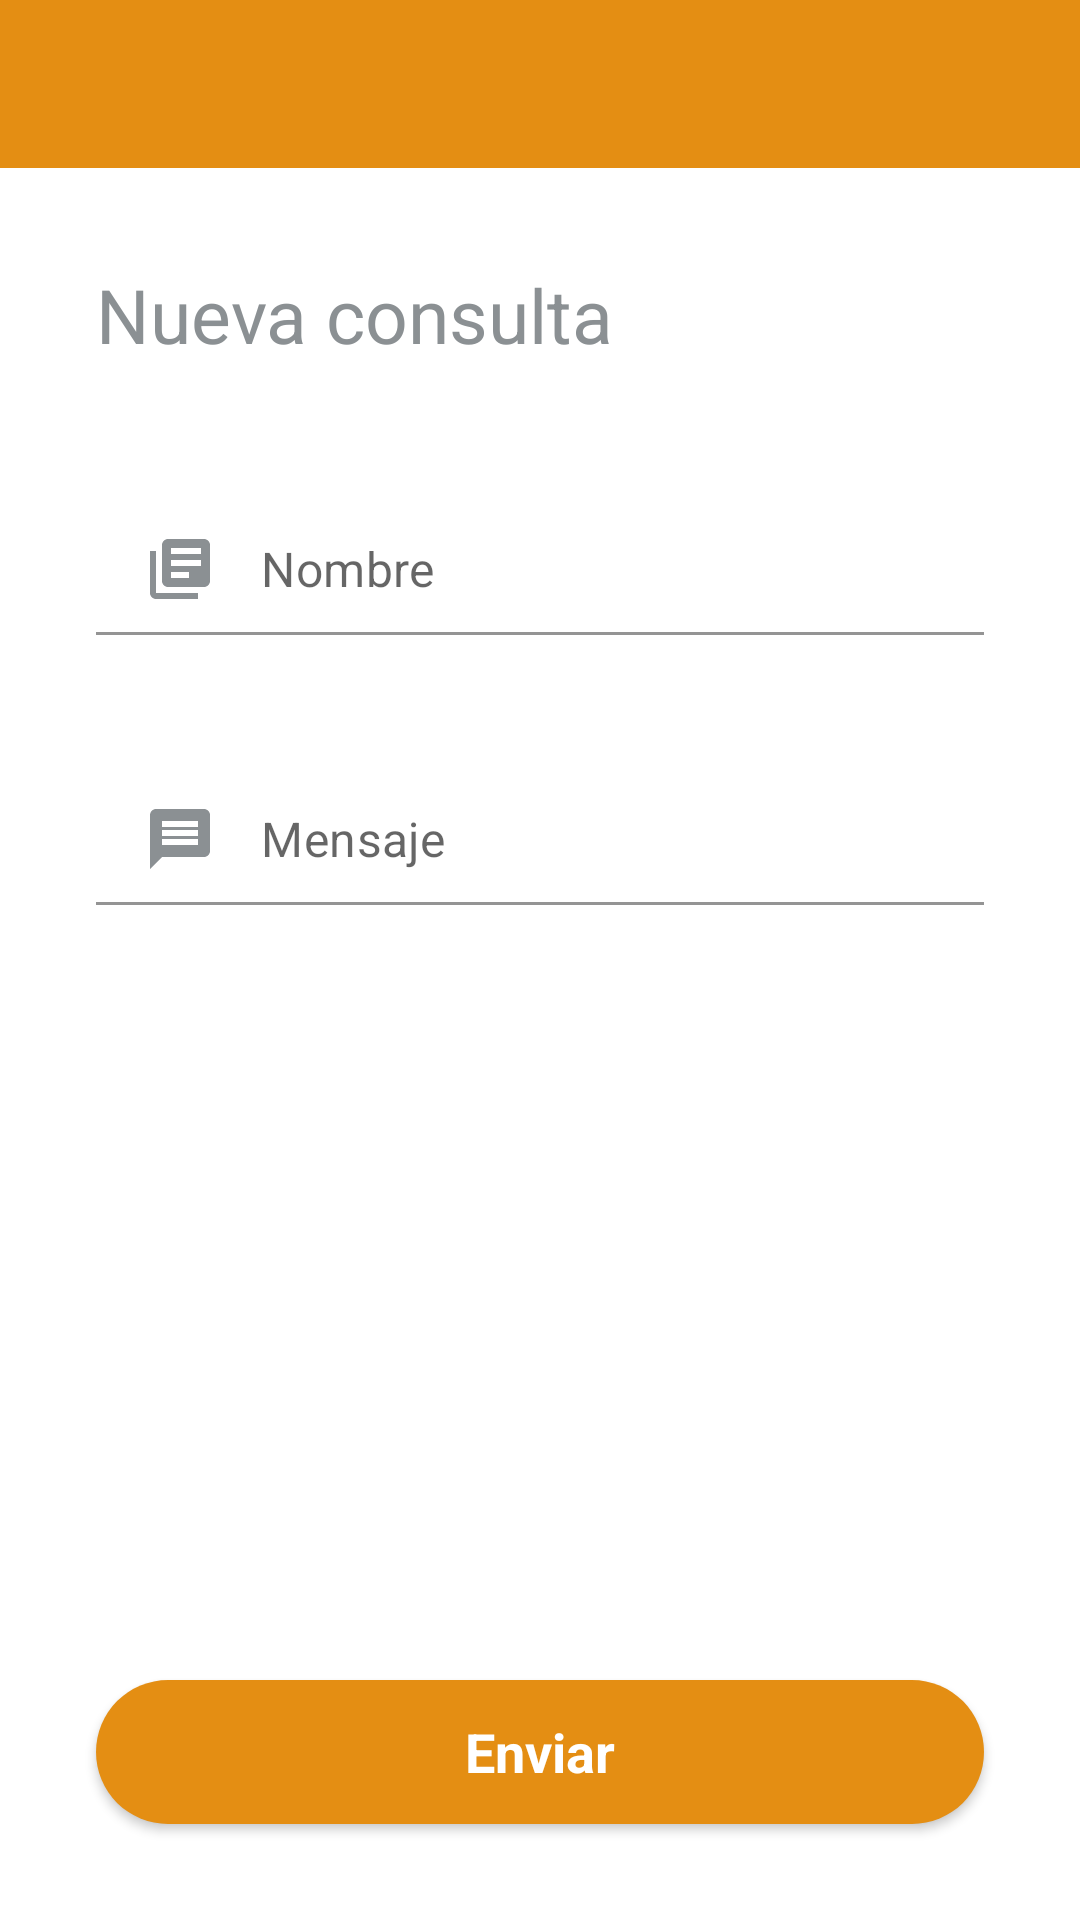

Here is an Android app screen rendered from its layout file. Give the layout XML and the strings, colors and styles it references.
<!-- AndroidManifest.xml: application theme Theme.MiManhwa -->
<!-- res/layout/activity_contact.xml -->
<?xml version="1.0" encoding="utf-8"?>
<RelativeLayout xmlns:android="http://schemas.android.com/apk/res/android"
    xmlns:app="http://schemas.android.com/apk/res-auto"
    xmlns:tools="http://schemas.android.com/tools"
    android:layout_width="match_parent"
    android:layout_height="match_parent"
    style="@style/AddActivityBackground"
    tools:context=".Activities.HelpActivity.ContactActivity">

    <include
        layout="@layout/toolbar_back" />

    <ScrollView
        android:id="@+id/contact_scroll_view"
        android:layout_width="wrap_content"
        android:layout_height="wrap_content"
        android:layout_below="@+id/toolbar_back"
        android:layout_above="@+id/add_book_btn"
        android:padding="32dp">

        <RelativeLayout
            android:layout_width="match_parent"
            android:layout_height="wrap_content"
            android:orientation="vertical">

            <TextView
                android:id="@+id/contact_title_tv"
                style="@style/TextColorTwo"
                android:layout_width="match_parent"
                android:layout_height="wrap_content"
                android:text="@string/title_contact"
                android:textSize="25sp" />

            <RelativeLayout
                android:layout_width="match_parent"
                android:layout_height="match_parent"
                android:layout_below="@+id/contact_title_tv"
                android:orientation="vertical"
                style="@style/AddActivityBackground">


                <com.google.android.material.textfield.TextInputLayout

                    android:id="@+id/contact_name_title"
                    android:layout_width="match_parent"
                    android:layout_height="match_parent"
                    android:layout_marginTop="32dp"
                    app:boxStrokeColor="@color/orange"
                    app:hintEnabled="false">

                    <EditText
                        android:id="@+id/contact_name_et"
                        android:layout_width="match_parent"
                        android:layout_height="wrap_content"
                        android:hint="@string/name_hint"
                        style="@style/EditBox"
                        android:drawableStart="@drawable/ic_genre"
                        android:drawablePadding="15dp"
                        />

                </com.google.android.material.textfield.TextInputLayout>


                <com.google.android.material.textfield.TextInputLayout

                    android:id="@+id/contact_message_title"
                    android:layout_below="@+id/contact_name_title"
                    android:layout_width="match_parent"
                    android:layout_height="match_parent"
                    android:layout_marginTop="32dp"
                    app:boxStrokeColor="@color/orange"
                    app:hintEnabled="false">

                    <EditText
                        android:id="@+id/contact_message_et"
                        android:layout_width="match_parent"
                        android:layout_height="wrap_content"
                        android:hint="@string/message"
                        style="@style/EditBox"
                        android:drawableStart="@drawable/baseline_message_24"
                        android:drawablePadding="15dp"
                        />

                </com.google.android.material.textfield.TextInputLayout>

            </RelativeLayout>

        </RelativeLayout>


    </ScrollView>

    <androidx.appcompat.widget.AppCompatButton
        android:id="@+id/send_message_btn"
        style="@android:style/Widget.Button"
        android:layout_width="match_parent"
        android:layout_height="wrap_content"
        android:layout_alignParentBottom="true"
        android:layout_marginStart="32dp"
        android:layout_marginTop="32dp"
        android:layout_marginEnd="32dp"
        android:layout_marginBottom="32dp"
        android:background="@drawable/orange_button_background"
        android:text="@string/send"
        android:textColor="@color/white"
        android:textSize="18sp"
        android:textStyle="bold" />

</RelativeLayout>
<!-- res/layout/toolbar_back.xml (included above) -->
<?xml version="1.0" encoding="utf-8"?>
<androidx.appcompat.widget.Toolbar xmlns:android="http://schemas.android.com/apk/res/android"
    xmlns:app="http://schemas.android.com/apk/res-auto"
    android:layout_width="match_parent"
    android:layout_height="?actionBarSize"
    android:id="@+id/toolbar_back"
    android:theme="@style/ThemeOverlay.AppCompat.Dark.ActionBar"
    app:titleTextColor="#ffffff"
    style="@style/CustomToolBar">

    <LinearLayout
        android:layout_width="match_parent"
        android:layout_height="wrap_content"
        android:gravity="center_vertical"
        android:orientation="horizontal">

        <ImageButton
            android:id="@+id/toolbar_back_imbtn"
            android:layout_width="40dp"
            android:layout_height="40dp"
            android:layout_marginEnd="10dp"
            android:src="@drawable/ic_back_white"
            android:background="@android:color/transparent"/>

    </LinearLayout>

</androidx.appcompat.widget.Toolbar>
<!-- resources referenced by this layout -->
<resources>
  <color name="orange">#E48E13</color>
  <color name="white">#FFFFFFFF</color>
  <!-- drawable baseline_message_24 (drawable) -->
  <vector android:autoMirrored="true" android:height="24dp"
      android:tint="#8B9093" android:viewportHeight="24"
      android:viewportWidth="24" android:width="24dp" xmlns:android="http://schemas.android.com/apk/res/android">
      <path android:fillColor="@android:color/white" android:pathData="M20,2L4,2c-1.1,0 -1.99,0.9 -1.99,2L2,22l4,-4h14c1.1,0 2,-0.9 2,-2L22,4c0,-1.1 -0.9,-2 -2,-2zM18,14L6,14v-2h12v2zM18,11L6,11L6,9h12v2zM18,8L6,8L6,6h12v2z"/>
  </vector>
  <!-- drawable ic_genre (drawable) -->
  <vector android:autoMirrored="true" android:height="24dp"
      android:tint="#8B9093" android:viewportHeight="24"
      android:viewportWidth="24" android:width="24dp" xmlns:android="http://schemas.android.com/apk/res/android">
      <path android:fillColor="@android:color/white" android:pathData="M4,6L2,6v14c0,1.1 0.9,2 2,2h14v-2L4,20L4,6zM20,2L8,2c-1.1,0 -2,0.9 -2,2v12c0,1.1 0.9,2 2,2h12c1.1,0 2,-0.9 2,-2L22,4c0,-1.1 -0.9,-2 -2,-2zM19,11L9,11L9,9h10v2zM15,15L9,15v-2h6v2zM19,7L9,7L9,5h10v2z"/>
  </vector>
  <!-- drawable orange_button_background (drawable) -->
  <?xml version="1.0" encoding="utf-8"?>
  <selector xmlns:android="http://schemas.android.com/apk/res/android">
      <item>
          <shape android:shape="rectangle">
              <solid android:color="@color/orange"/>
              <corners android:radius="50dp"/>
          </shape>
  
      </item>
  </selector>
  <string name="message">Mensaje</string>
  <string name="name_hint">Nombre</string>
  <string name="send">Enviar</string>
  <string name="title_contact">Nueva consulta</string>
  <style name="AddActivityBackground"><item name="android:background">@color/white</item></style>
  <style name="CustomToolBar"><item name="android:background">@color/orange</item></style>
  <style name="EditBox">
          <item name="android:background">@color/white</item>
          <item name="android:textColor">@color/pure_gray</item>
      </style>
  <style name="TextColorTwo"><item name="android:textColor">@color/pure_gray</item></style>
  <style name="Theme.MiManhwa" parent="Theme.MaterialComponents.DayNight.NoActionBar">
          
          <item name="colorPrimary">@color/orange</item>
          <item name="colorPrimaryVariant">@color/orange</item>
          <item name="colorOnPrimary">@color/white</item>
          
          <item name="colorSecondary">@color/teal_200</item>
          <item name="colorSecondaryVariant">@color/teal_700</item>
          <item name="colorOnSecondary">@color/black</item>
          
          <item name="android:statusBarColor">?attr/colorPrimaryVariant</item>
          
  
  
          
          <item name="android:itemTextAppearance">@style/ChangeTextColor</item>
      </style>
  <color name="pure_gray">#8B9093</color>
  <color name="teal_200">#FF03DAC5</color>
  <color name="teal_700">#FF018786</color>
  <color name="black">#FF000000</color>
  <style name="ChangeTextColor" parent="@android:style/TextAppearance.Widget.IconMenu.Item">
          <item name="android:textColor">@color/pure_gray</item>
          <item name="android:textSize">15dp</item>
      </style>
</resources>
